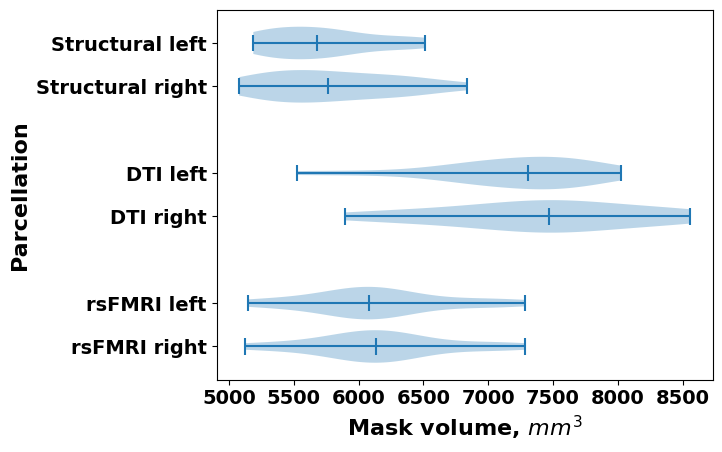

Python code for this plot:
#!/usr/bin/env python2
# -*- coding: utf-8 -*-
"""
Created on Tue Feb 11 11:08:09 2020

@author: iglehartc
"""

import numpy as np
import matplotlib.pyplot as plt

stL = np.array([6008.00,6226.00,5958.00,5121.00,6407.00,7022.00,5337.00,6342.00,5787.00,6222.00,6063.00,5656.00,6036.00,7281.00,6905.00,6129.00,6141.00,6347.00])
stR = np.array([6049.00,6101.00,6046.00,5150.00,6503.00,7002.00,5329.00,6244.00,5728.00,6023.00,6089.00,5606.00,5901.00,7281.00,6892.00,6126.00,6078.00,6331.00])
qbL = np.array([7532.58,6827.51,7403.32,5899.15,7520.83,8554.95,6921.52,7826.37,7708.85,6451.46,8108.40,6286.95,7015.53,8343.42,8449.19,7673.60,7203.55,7415.07])
qbR = np.array([7685.35,6686.49,7520.83,5523.11,7720.60,7673.60,6122.43,7344.56,7262.30,7086.03,7497.33,6804.00,6886.26,8026.14,7168.29,7462.08,6921.52,7661.85])
rsL = np.array([5812.40,5473.00,5718.00,5869.00,6512.00,6836.00,5263.00,5903.00,5221.00,5521.00,5619.00,5281.00,5079.00,6352.00,6182.00,6148.00,5459.00,6358.00])
rsR = np.array([5714.50,5520.00,5766.00,5639.00,6475.00,6516.00,5189.00,5899.00,5195.00,5498.00,5506.00,5281.00,5321.00,6257.00,5846.00,5833.00,5338.00,6163.00])

fs = 14
ft = "Arial"
fig = plt.violinplot((stL,stR,qbL,qbR,rsL,rsR),positions=[1,2,4,5,7,8],showmedians=True,vert=False,widths=0.75)
plt.yticks([8,7,5,4,2,1],['Structural left','Structural right','DTI left','DTI right','rsFMRI left','rsFMRI right'],fontweight='bold',fontsize=fs,fontname=ft)
plt.xticks(fontsize=fs,fontweight='bold',fontname=ft)
plt.xlabel('Mask volume, $mm^{3}$',fontweight='bold',fontsize=16,fontname=ft)
plt.ylabel('Parcellation',fontweight='bold',fontsize=16,fontname=ft)